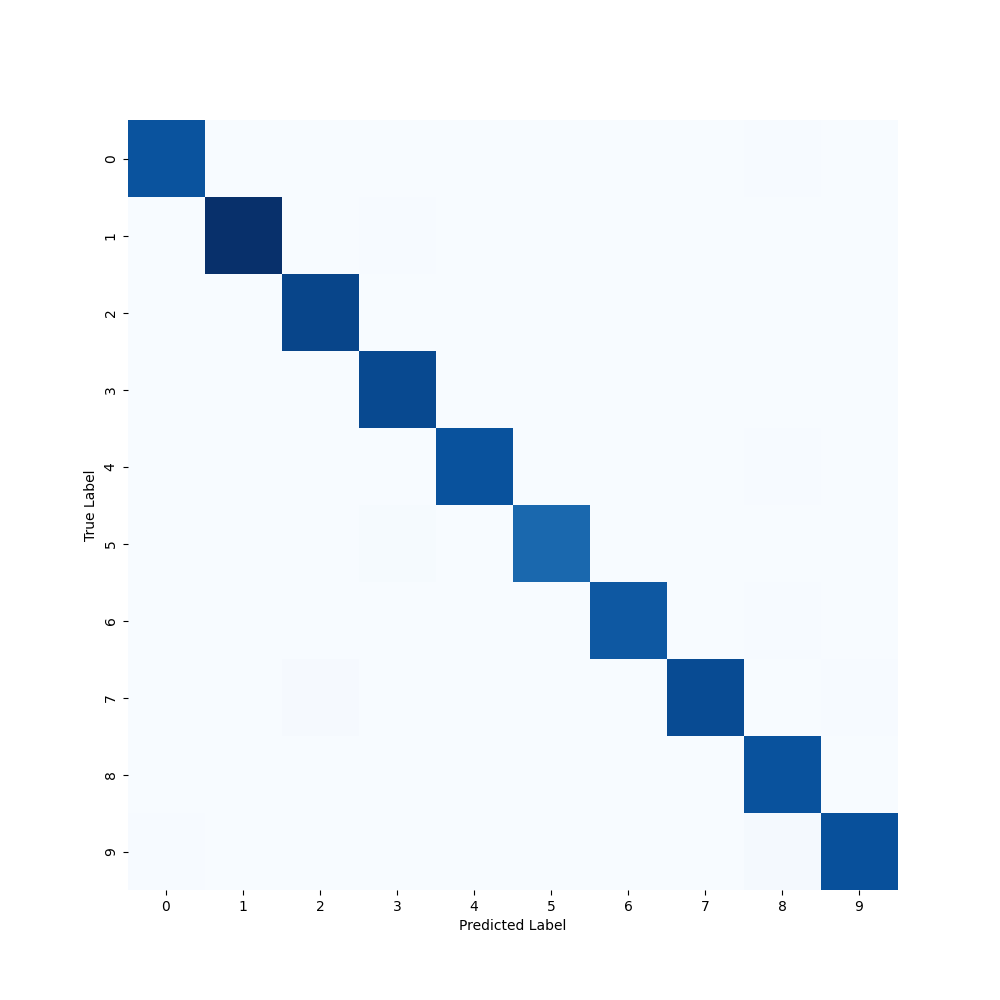

The table this chart was drawn from, first rows:
966, 0, 2, 0, 1, 0, 2, 1, 7, 1
1, 1115, 3, 6, 2, 0, 1, 2, 4, 1
1, 0, 1024, 0, 1, 0, 0, 3, 3, 0
0, 0, 1, 1007, 0, 1, 0, 0, 1, 0
1, 0, 0, 1, 971, 0, 2, 0, 5, 2
1, 0, 0, 11, 0, 874, 1, 1, 4, 0
4, 1, 0, 1, 1, 2, 943, 0, 6, 0
0, 1, 14, 4, 0, 1, 0, 998, 4, 6
0, 0, 1, 1, 0, 0, 0, 1, 971, 0
5, 0, 1, 1, 3, 1, 1, 3, 18, 976
